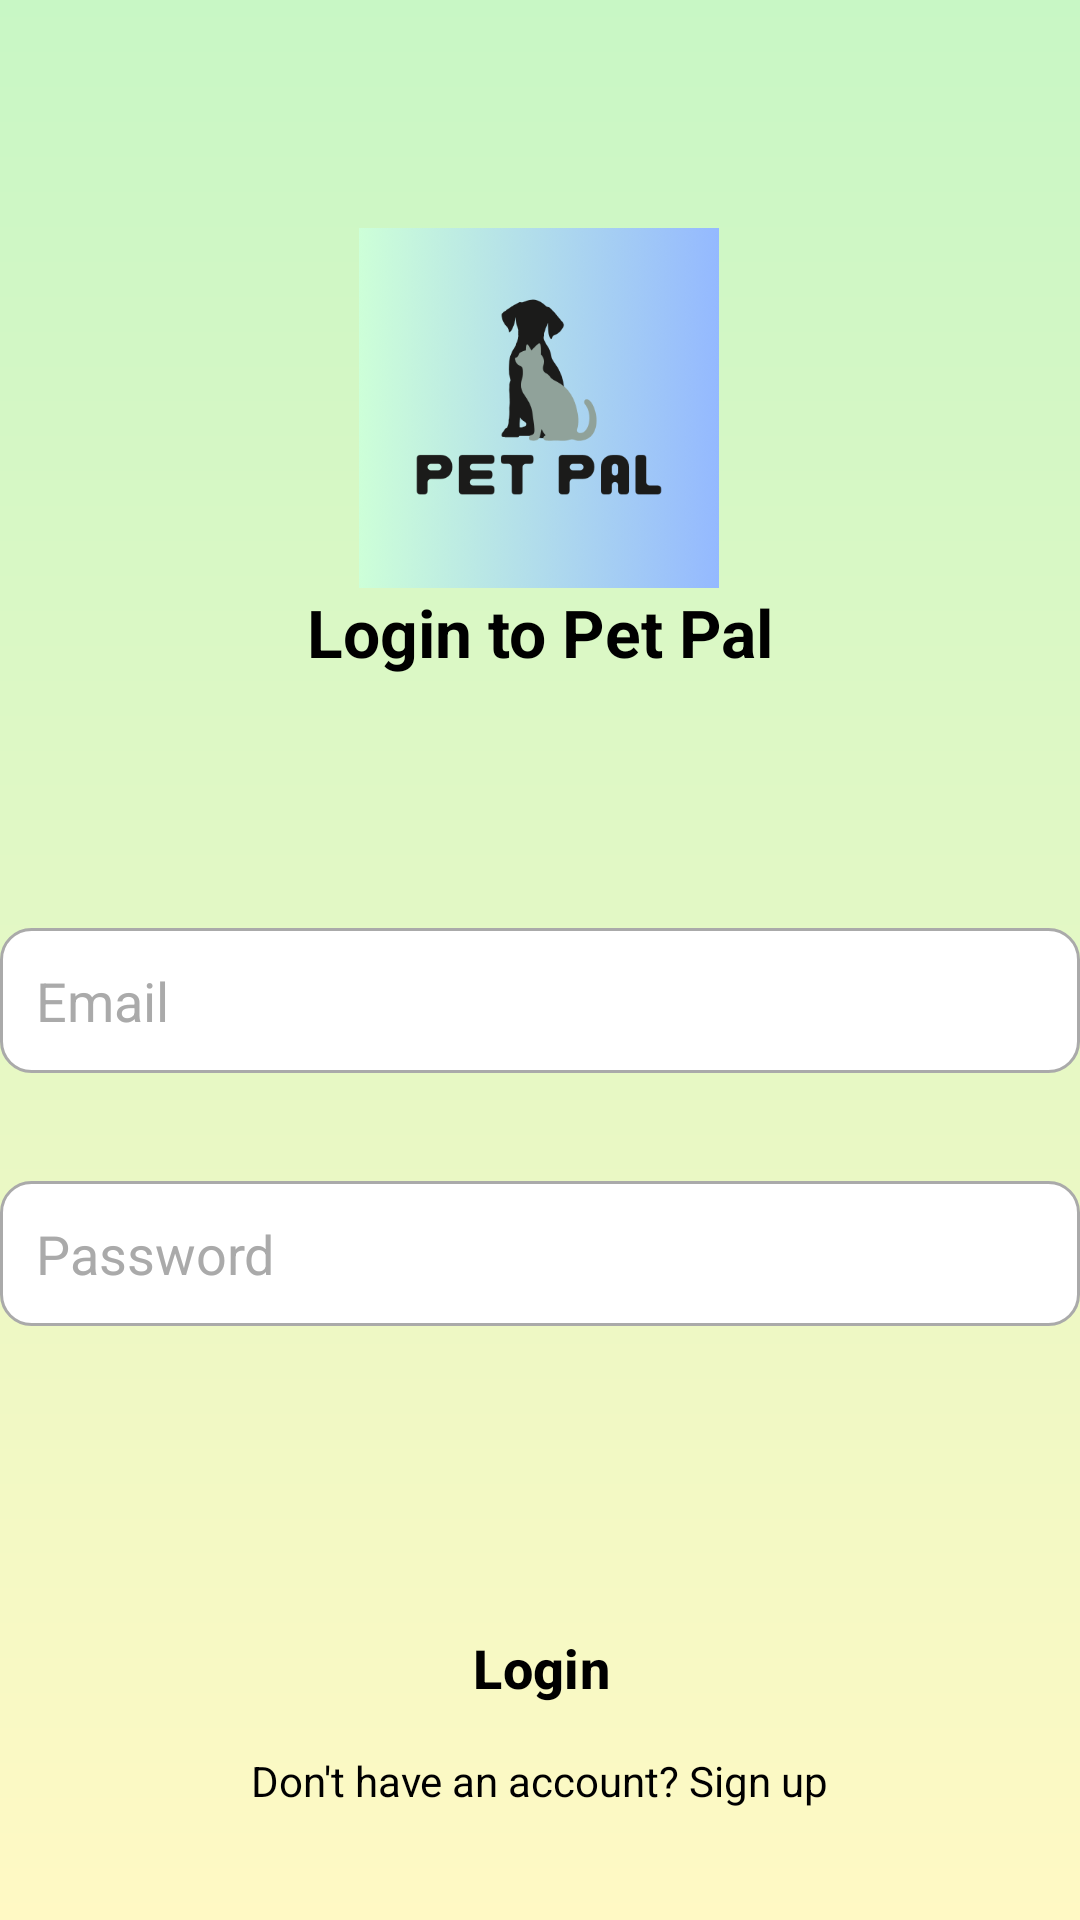

This screen was rendered from an Android layout file. Write that file and the resources it references.
<!-- AndroidManifest.xml: application theme Theme.PetPal -->
<!-- res/layout/page6.xml -->
<?xml version="1.0" encoding="utf-8"?>
<androidx.constraintlayout.widget.ConstraintLayout
    xmlns:android="http://schemas.android.com/apk/res/android"
    xmlns:app="http://schemas.android.com/apk/res-auto"
    xmlns:tools="http://schemas.android.com/tools"
    android:layout_width="match_parent"
    android:layout_height="match_parent"
    android:background="@drawable/gradient_bg">

    

    
    <ImageView
        android:id="@+id/logo"
        android:layout_width="120dp"
        android:layout_height="120dp"
        android:layout_marginTop="76dp"
        android:contentDescription="@string/app_logo"
        android:src="@drawable/petpal_logo"
        app:layout_constraintEnd_toEndOf="parent"
        app:layout_constraintHorizontal_bias="0.498"
        app:layout_constraintStart_toStartOf="parent"

        app:layout_constraintTop_toTopOf="parent" />

    <TextView
        android:id="@+id/loginTitle"
        android:layout_width="wrap_content"
        android:layout_height="wrap_content"
        android:text="@string/login_to_pet_pal"
        android:textSize="22sp"
        android:textStyle="bold"
        android:textColor="@android:color/black"
        app:layout_constraintTop_toBottomOf="@id/logo"
        app:layout_constraintStart_toStartOf="parent"
        app:layout_constraintEnd_toEndOf="parent"
        />



    <EditText
        android:id="@+id/etEmail"
        android:layout_width="0dp"
        android:layout_height="wrap_content"
        android:layout_marginTop="84dp"
        android:background="@drawable/input_bg"
        android:hint="@string/email"
        android:inputType="textEmailAddress"
        android:padding="12dp"
        android:textColor="@android:color/black"
        android:textColorHint="@android:color/darker_gray"

        app:layout_constraintEnd_toEndOf="parent"
        app:layout_constraintHorizontal_bias="0.0"

        app:layout_constraintStart_toStartOf="parent"

        app:layout_constraintTop_toBottomOf="@id/loginTitle" />

    <EditText
        android:id="@+id/etPassword"
        android:layout_width="0dp"
        android:layout_height="wrap_content"
        android:layout_marginTop="36dp"
        android:background="@drawable/input_bg"
        android:hint="@string/password"
        android:inputType="textPassword"
        android:padding="12dp"
        android:textColor="@android:color/black"
        android:textColorHint="@android:color/darker_gray"

        app:layout_constraintEnd_toEndOf="parent"
        app:layout_constraintHorizontal_bias="0.0"

        app:layout_constraintStart_toStartOf="parent"

        app:layout_constraintTop_toBottomOf="@id/etEmail" />


    <Button
        android:id="@+id/btnLogin"
        android:layout_width="358dp"
        android:layout_height="56dp"
        android:layout_marginBottom="56dp"
        android:backgroundTint="@color/buttonblue"
        android:elevation="8dp"
        android:fontFamily="sans-serif-medium"
        android:paddingLeft="40dp"
        android:paddingTop="14dp"
        android:paddingRight="40dp"
        android:paddingBottom="14dp"
        android:text="@string/login"
        android:textColor="@color/black"
        android:textSize="18sp"
        android:textStyle="bold"
        app:layout_constraintBottom_toBottomOf="parent"
        app:layout_constraintHorizontal_bias="0.698"
        app:layout_constraintLeft_toLeftOf="parent"
        app:layout_constraintRight_toRightOf="parent" />

    <TextView
        android:id="@+id/tvSignup"
        android:layout_width="wrap_content"
        android:layout_height="wrap_content"
        android:text="@string/don_t_have_an_account_sign_up"
        android:textColor="@android:color/black"
        android:textSize="14sp"
        app:layout_constraintTop_toBottomOf="@id/btnLogin"
        app:layout_constraintStart_toStartOf="parent"
        app:layout_constraintEnd_toEndOf="parent"
        />
</androidx.constraintlayout.widget.ConstraintLayout>
<!-- resources referenced by this layout -->
<resources>
  <color name="black">#FF000000</color>
  <color name="buttonblue">#B0F8E0</color>
  <!-- drawable gradient_bg (drawable) -->
  <?xml version="1.0" encoding="utf-8"?>
  <layer-list xmlns:android="http://schemas.android.com/apk/res/android">
      <item>
          <shape android:shape="rectangle">
              <gradient
                  android:angle="90"
                  android:startColor="#FFF9C4"
                  android:endColor="#C8F7C5"/>
          </shape>
      </item>
  </layer-list>
  <!-- drawable input_bg (drawable) -->
  <?xml version="1.0" encoding="utf-8"?>
  <shape xmlns:android="http://schemas.android.com/apk/res/android"
      android:shape="rectangle">
      <solid android:color="#ffffff"/>
      <corners android:radius="10dp"/>
      <stroke android:width="1dp" android:color="@android:color/darker_gray"/>
  </shape>
  <!-- drawable petpal_logo: png bitmap (drawable, 21458 bytes) -->
  <string name="app_logo">App Logo</string>
  <string name="don_t_have_an_account_sign_up">Don\'t have an account? Sign up</string>
  <string name="email">Email</string>
  <string name="login">Login</string>
  <string name="login_to_pet_pal">Login to Pet Pal</string>
  <string name="password">Password</string>
  <style name="Theme.PetPal" parent="Base.Theme.PetPal" />
  <style name="Base.Theme.PetPal" parent="Theme.Material3.DayNight.NoActionBar">
          
          <item name="buttonStyle">@style/CustomButton</item>
      </style>
  <style name="CustomButton" parent="Widget.Material3.Button">
          <item name="backgroundTint">@null</item> 
          <item name="android:backgroundTint">@null</item>
      </style>
</resources>
